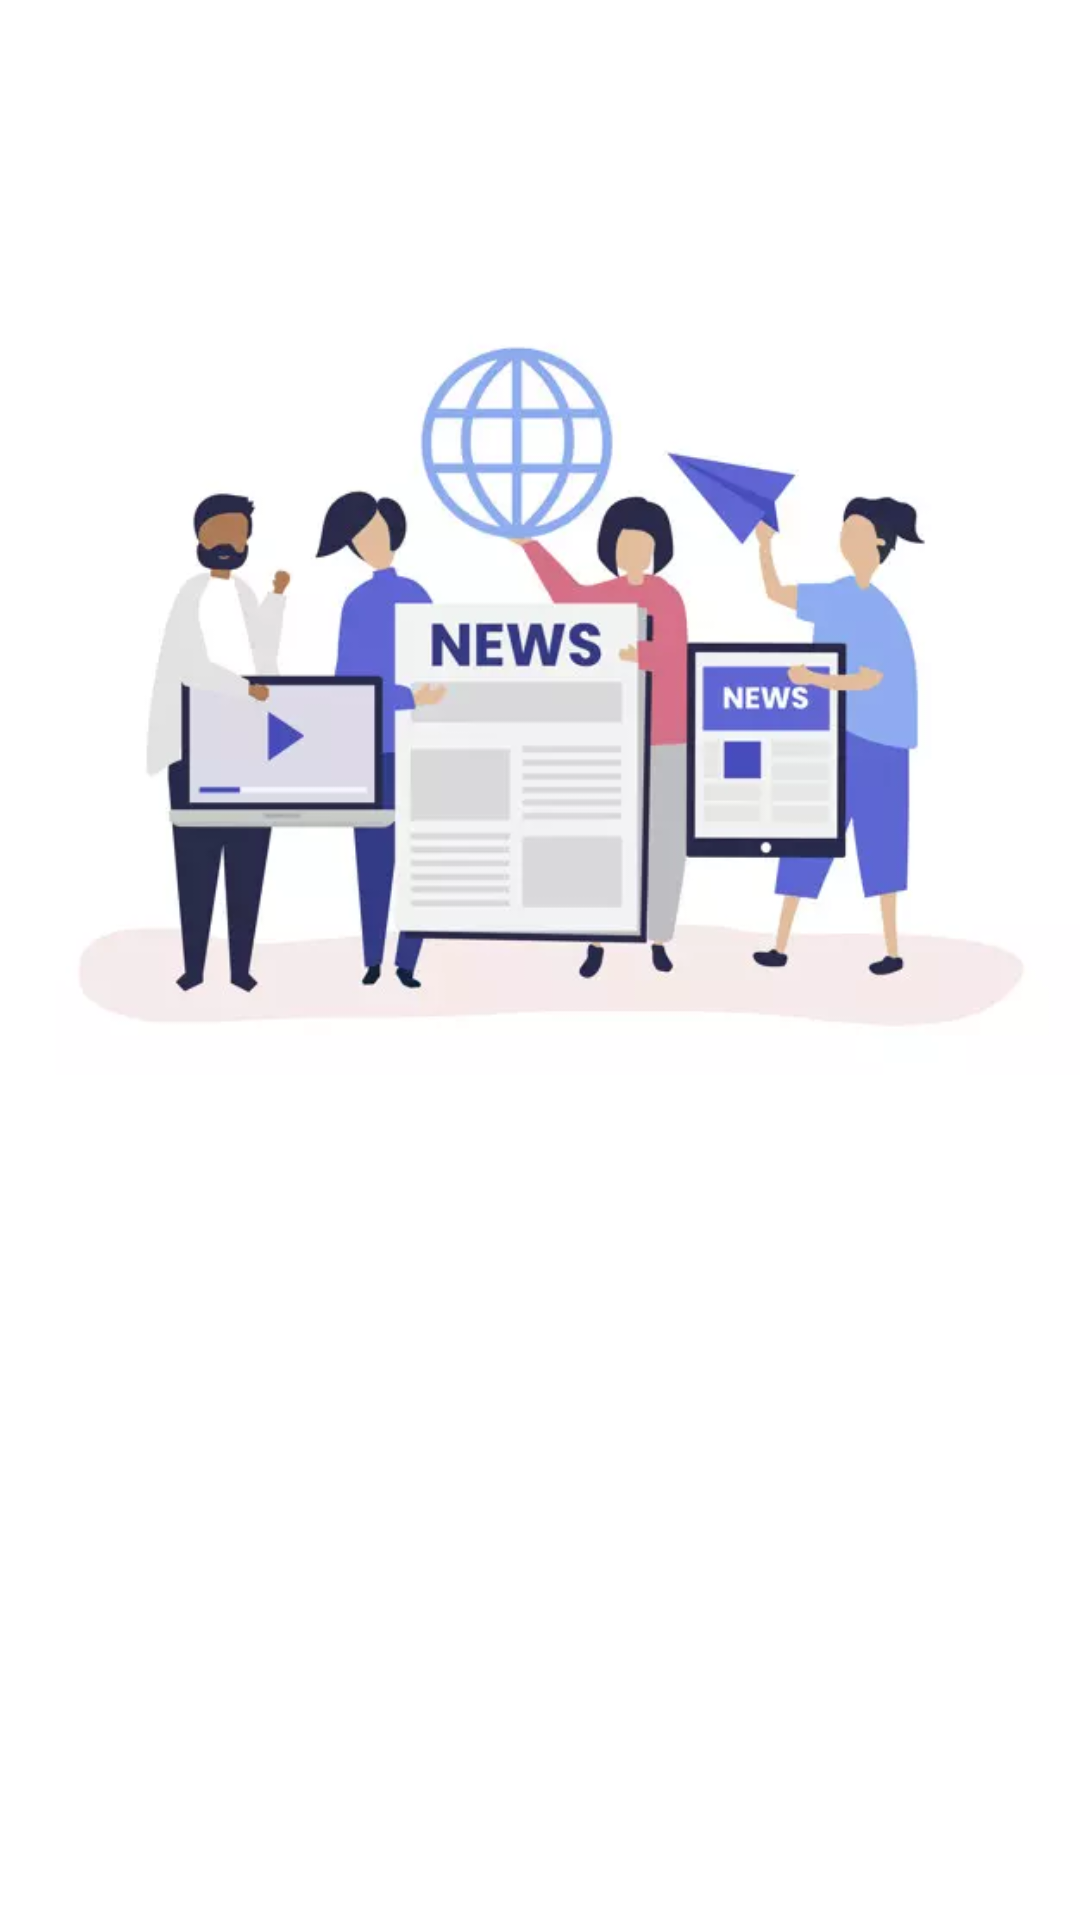

Produce the Android XML layout that renders to this screen, including the resource entries it uses.
<!-- AndroidManifest.xml: application theme AppTheme -->
<!-- res/layout/activity_intro.xml -->
<?xml version="1.0" encoding="utf-8"?>
<LinearLayout xmlns:android="http://schemas.android.com/apk/res/android"
    xmlns:tools="http://schemas.android.com/tools"
    android:layout_width="match_parent"
    android:layout_height="match_parent"
    android:orientation="vertical"
    tools:context=".ui.news.intro.IntroActivity">

    <ImageView
        android:layout_width="match_parent"
        android:layout_height="wrap_content"
        android:src="@drawable/news"
        />

    <androidx.viewpager2.widget.ViewPager2
        android:layout_width="match_parent"
        android:layout_height="wrap_content"
        />

</LinearLayout>
<!-- resources referenced by this layout -->
<resources>
  <!-- drawable news: webp bitmap (drawable, 11564 bytes) -->
  <style name="AppTheme" parent="Theme.MaterialComponents.Light.NoActionBar">
          
          <item name="colorPrimary">@color/colorPrimary</item>
          <item name="colorPrimaryDark">@color/colorPrimaryDark</item>
          <item name="colorAccent">@color/colorAccent</item>
          <item name="colorSecondary">#ff6e40</item>
          <item name="colorSecondaryVariant">#c53d13</item>
          <item name="colorOnPrimary">@android:color/black</item>
      </style>
  <color name="colorPrimary">#fff</color>
  <color name="colorPrimaryDark">#512da8</color>
  <color name="colorAccent">#673ab7</color>
</resources>
